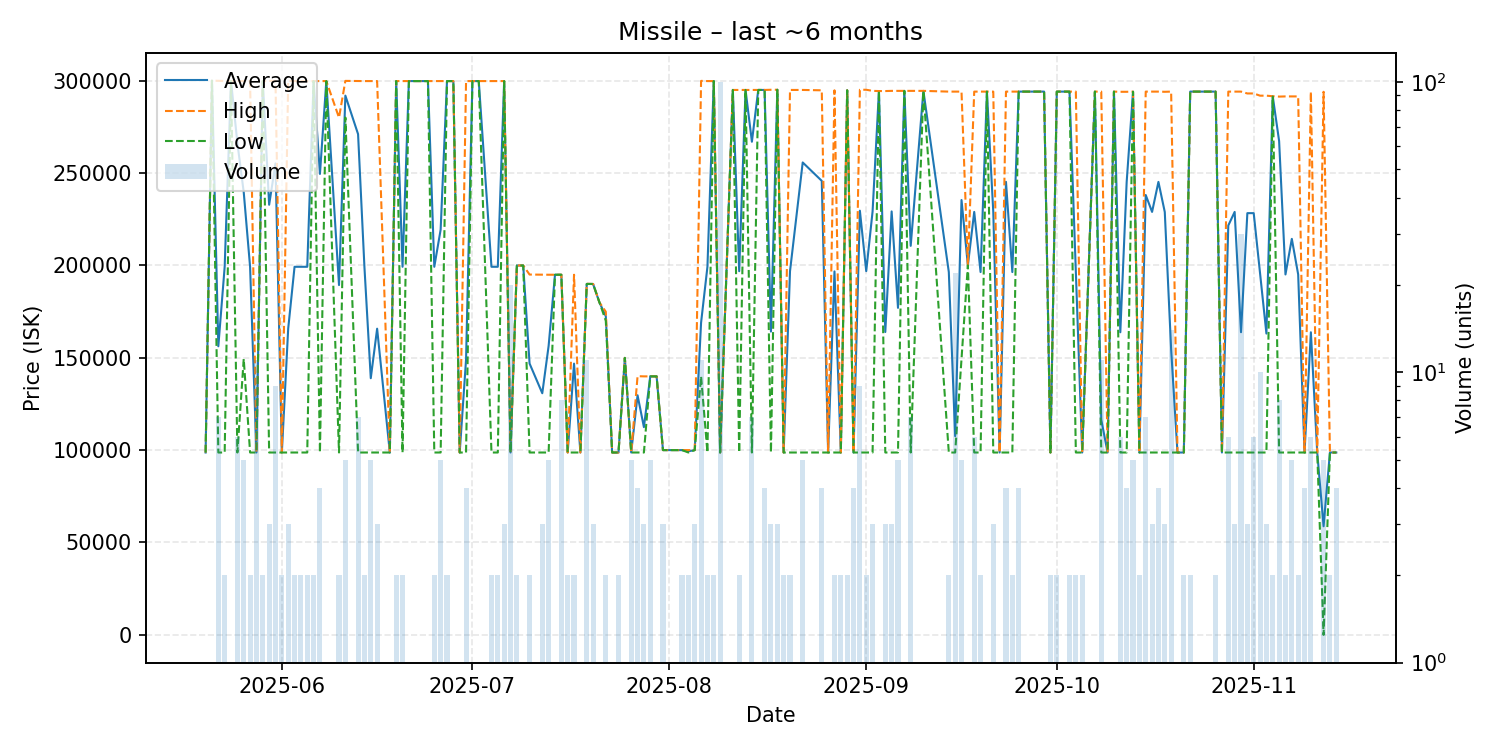

Source data for this figure (header and first rows):
date, average, highest, lowest, order_count, volume
2025-05-20, 98700, 98700, 98700, 1, 1
2025-05-21, 299900, 299900, 299900, 1, 1
2025-05-22, 156171, 299850, 98700, 3, 7
2025-05-23, 199200, 299700, 98700, 2, 2
2025-05-24, 299700, 299700, 299700, 1, 1
2025-05-25, 266200, 299700, 98700, 5, 6
2025-05-26, 239560, 299700, 149350, 4, 5
2025-05-27, 199200, 299700, 98700, 2, 2
2025-05-28, 98700, 98700, 98700, 2, 11
2025-05-29, 299700, 299700, 299700, 2, 2
2025-05-30, 232767, 299800, 98700, 3, 3
2025-05-31, 255111, 299800, 98700, 5, 9
2025-06-01, 98700, 98700, 98700, 2, 2
2025-06-02, 165733, 299800, 98700, 3, 3
2025-06-03, 199200, 299700, 98700, 2, 2
2025-06-04, 199200, 299700, 98700, 2, 2
2025-06-05, 199200, 299700, 98700, 2, 2
2025-06-06, 299700, 299700, 299700, 2, 2
2025-06-07, 249450, 299700, 98700, 4, 4
2025-06-08, 299700, 299700, 299700, 1, 1
2025-06-10, 189300, 279900, 98700, 2, 2
2025-06-11, 291840, 299800, 279950, 5, 5
2025-06-13, 270986, 299700, 98700, 3, 7
2025-06-14, 199200, 299700, 98700, 2, 2
2025-06-15, 138900, 299700, 98700, 2, 5
2025-06-16, 165700, 299700, 98700, 2, 3
2025-06-18, 98700, 98700, 98700, 1, 1
2025-06-19, 299700, 299700, 299700, 2, 2
2025-06-20, 199200, 299700, 98700, 2, 2
2025-06-21, 299700, 299700, 299700, 1, 1
2025-06-22, 299700, 299700, 299700, 1, 1
2025-06-23, 299700, 299700, 299700, 1, 1
2025-06-24, 299700, 299700, 299700, 1, 1
2025-06-25, 199200, 299700, 98700, 2, 2
2025-06-26, 219300, 299700, 98700, 5, 5
2025-06-27, 299700, 299700, 299700, 2, 2
2025-06-28, 299700, 299700, 299700, 1, 1
2025-06-29, 98700, 98700, 98700, 1, 1
2025-06-30, 148950, 299700, 98700, 4, 4
2025-07-01, 299700, 299700, 299700, 1, 1
2025-07-02, 299700, 299700, 299700, 1, 1
2025-07-04, 199200, 299700, 98700, 2, 2
2025-07-05, 199200, 299700, 98700, 2, 2
2025-07-06, 299700, 299700, 299700, 2, 3
2025-07-07, 98700, 98700, 98700, 1, 20
2025-07-08, 199900, 199900, 199900, 2, 2
2025-07-09, 199900, 199900, 199900, 1, 1
2025-07-10, 146850, 195000, 98700, 2, 2
2025-07-12, 130767, 194900, 98700, 2, 3
2025-07-13, 156420, 194900, 98700, 5, 5
2025-07-14, 194900, 194900, 194900, 1, 1
2025-07-15, 194900, 194900, 194900, 2, 8
2025-07-16, 98700, 98700, 98700, 2, 2
2025-07-17, 146800, 194900, 98700, 2, 2
2025-07-18, 98700, 98700, 98700, 1, 1
2025-07-19, 189936, 190000, 189900, 3, 11
2025-07-20, 189900, 189900, 189900, 2, 3
2025-07-21, 179900, 179900, 179900, 1, 1
2025-07-22, 172450, 174900, 170000, 2, 2
2025-07-23, 98700, 98700, 98700, 1, 1
... 100 more rows
